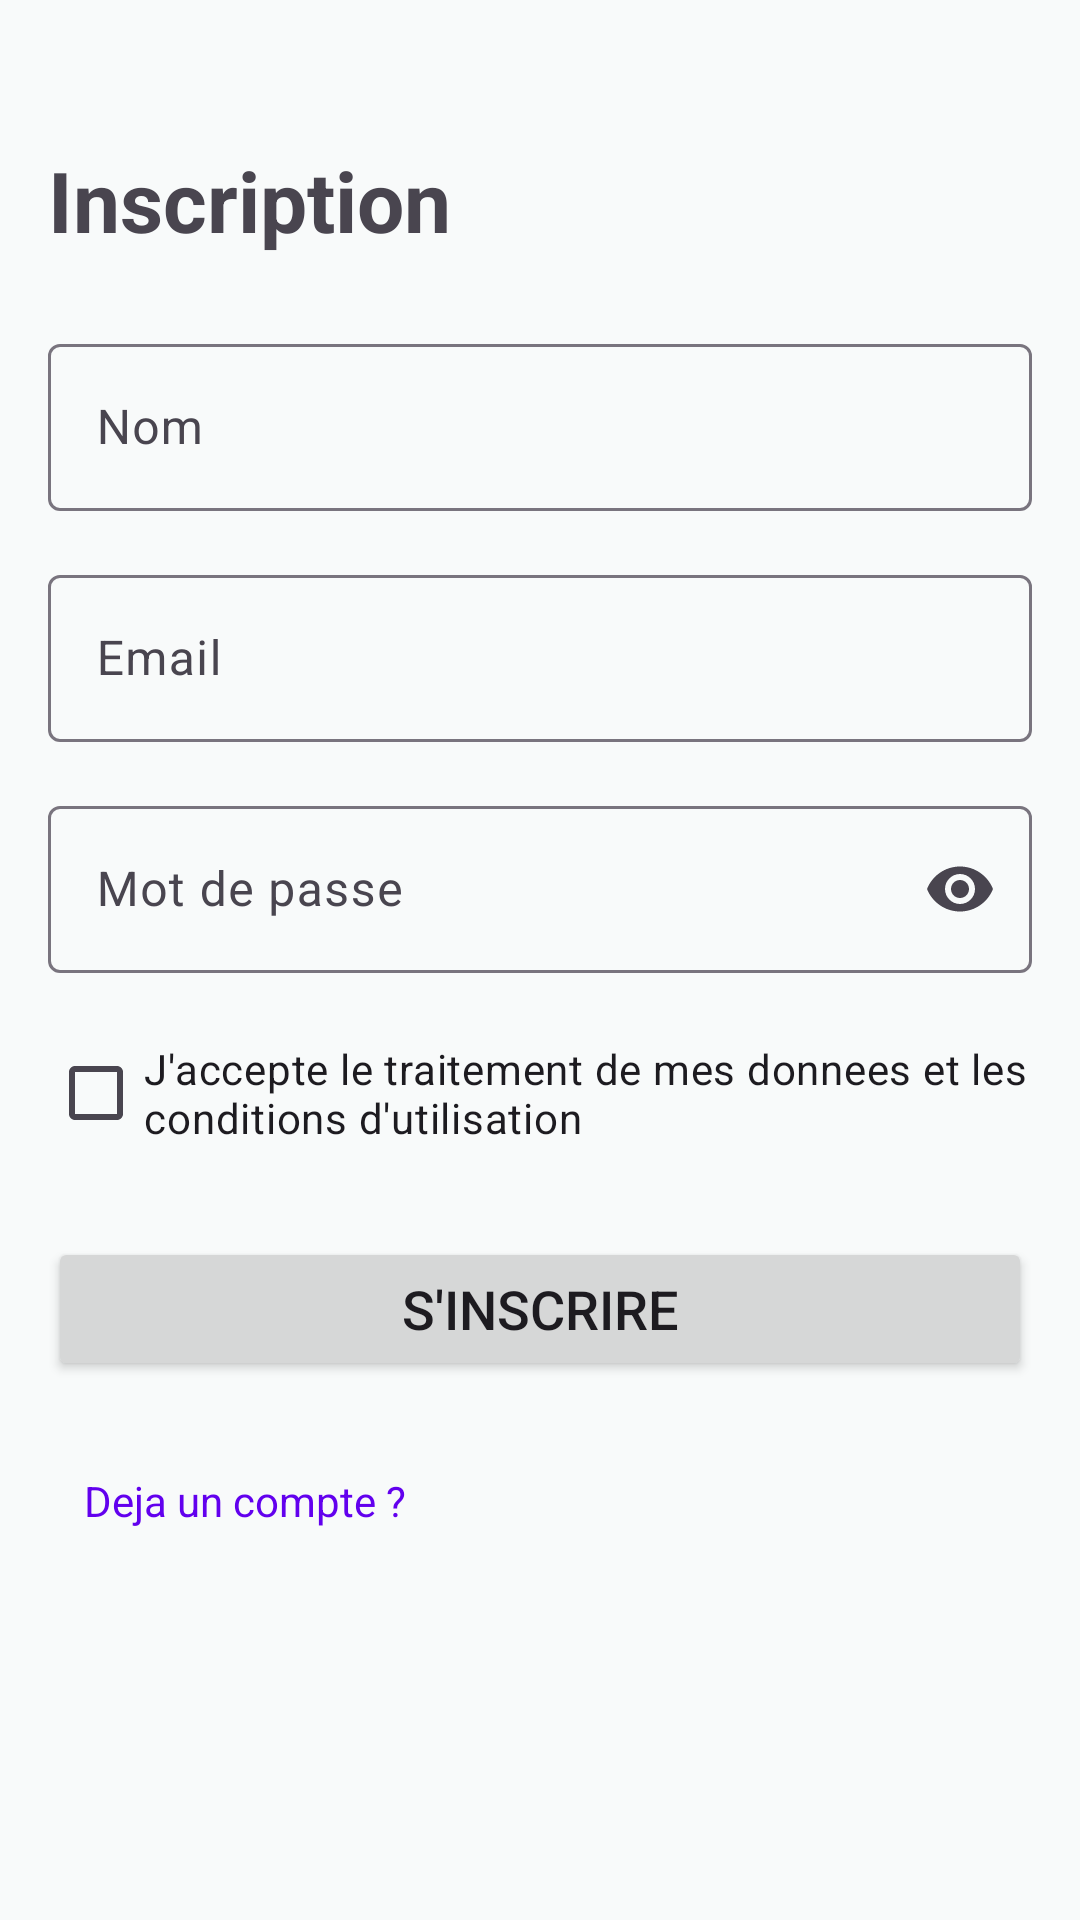

Write the Android layout XML for this screen, with the resource values it uses.
<!-- AndroidManifest.xml: application theme Theme.OpenMinds -->
<!-- res/layout/activity_register.xml -->
<?xml version="1.0" encoding="utf-8"?>
<ScrollView xmlns:android="http://schemas.android.com/apk/res/android"
    xmlns:app="http://schemas.android.com/apk/res-auto"
    xmlns:tools="http://schemas.android.com/tools"
    android:id="@+id/main"
    android:layout_width="match_parent"
    android:layout_height="match_parent"
    android:fillViewport="true"
    android:padding="16dp"
    tools:context=".loginLoout.RegisterActivity">

    <LinearLayout
        android:layout_width="match_parent"
        android:layout_height="wrap_content"
        android:orientation="vertical">

        <TextView
            android:id="@+id/titleText"
            android:layout_width="wrap_content"
            android:layout_height="wrap_content"
            android:layout_marginTop="32dp"
            android:text="@string/register_title"
            android:textSize="28sp"
            android:textStyle="bold" />

        <com.google.android.material.textfield.TextInputLayout
            android:id="@+id/nameInputLayout"
            android:layout_width="match_parent"
            android:layout_height="wrap_content"
            android:layout_marginTop="24dp"
            android:hint="@string/name_edit_text">

            <com.google.android.material.textfield.TextInputEditText
                android:id="@+id/editName"
                android:layout_width="match_parent"
                android:layout_height="wrap_content"
                android:autofillHints="name"
                android:importantForAccessibility="yes"
                android:inputType="textPersonName"
                android:minHeight="48dp"
                android:textSize="16sp" />
        </com.google.android.material.textfield.TextInputLayout>

        <com.google.android.material.textfield.TextInputLayout
            android:id="@+id/emailInputLayout"
            android:layout_width="match_parent"
            android:layout_height="wrap_content"
            android:layout_marginTop="16dp"
            android:hint="@string/edit_text_mail">

            <com.google.android.material.textfield.TextInputEditText
                android:id="@+id/editTextTextEmailAddress2"
                android:layout_width="match_parent"
                android:layout_height="wrap_content"
                android:autofillHints="emailAddress"
                android:importantForAccessibility="yes"
                android:inputType="textEmailAddress"
                android:minHeight="48dp"
                android:textSize="16sp" />
        </com.google.android.material.textfield.TextInputLayout>

        <com.google.android.material.textfield.TextInputLayout
            android:id="@+id/passwordInputLayout"
            android:layout_width="match_parent"
            android:layout_height="wrap_content"
            android:layout_marginTop="16dp"
            android:hint="@string/psw_text_mail"
            app:endIconMode="password_toggle">

            <com.google.android.material.textfield.TextInputEditText
                android:id="@+id/pswEdit"
                android:layout_width="match_parent"
                android:layout_height="wrap_content"
                android:autofillHints="newPassword"
                android:importantForAccessibility="yes"
                android:inputType="textPassword"
                android:minHeight="48dp"
                android:textSize="16sp" />
        </com.google.android.material.textfield.TextInputLayout>

        <CheckBox
            android:id="@+id/checkBox"
            android:layout_width="match_parent"
            android:layout_height="wrap_content"
            android:layout_marginTop="16dp"
            android:minHeight="48dp"
            android:text="@string/accept_processing_data"
            android:textSize="14sp" />

        <Button
            android:id="@+id/signUpButton"
            android:layout_width="match_parent"
            android:layout_height="wrap_content"
            android:layout_marginTop="24dp"
            android:minHeight="48dp"
            android:onClick="register"
            android:text="@string/sign_up"
            android:textSize="18sp" />

        <TextView
            android:id="@+id/alreadyHaveAccount"
            android:layout_width="wrap_content"
            android:layout_height="48dp"
            android:layout_marginTop="16dp"
            android:background="?attr/selectableItemBackground"
            android:clickable="true"
            android:focusable="true"
            android:gravity="center_vertical"
            android:minHeight="48dp"
            android:onClick="goToLogIn"
            android:padding="12dp"
            android:text="@string/already_have_an_account"
            android:textColor="@color/design_default_color_primary" />

    </LinearLayout>
</ScrollView>
<!-- resources referenced by this layout -->
<resources>
  <string name="accept_processing_data">J\'accepte le traitement de mes donnees et les conditions d\'utilisation</string>
  <string name="already_have_an_account">Deja un compte ?</string>
  <string name="edit_text_mail">Email</string>
  <string name="name_edit_text">Nom</string>
  <string name="psw_text_mail">Mot de passe</string>
  <string name="register_title">Inscription</string>
  <string name="sign_up">S\'inscrire</string>
  <style name="Theme.OpenMinds" parent="Base.Theme.OpenMinds" />
  <style name="Base.Theme.OpenMinds" parent="Theme.Material3.DayNight.NoActionBar">
          <item name="colorPrimary">@color/primary</item>
          <item name="colorPrimaryVariant">@color/primary_variant</item>
          <item name="colorOnPrimary">@color/on_primary</item>
          <item name="colorSecondary">@color/secondary</item>
          <item name="colorSecondaryVariant">@color/secondary_variant</item>
          <item name="colorOnSecondary">@color/on_secondary</item>
          <item name="android:colorBackground">@color/background</item>
          <item name="colorSurface">@color/surface</item>
          <item name="colorOnSurface">@color/on_surface</item>
          <item name="android:statusBarColor">@color/primary</item>
          <item name="android:navigationBarColor">@color/surface</item>
          <item name="android:windowLightNavigationBar" tools:targetApi="o_mr1">true</item>
      </style>
  <color name="primary">#1B6B61</color>
  <color name="primary_variant">#14524A</color>
  <color name="on_primary">#FFFFFF</color>
  <color name="secondary">#D4845A</color>
  <color name="secondary_variant">#C2734A</color>
  <color name="on_secondary">#FFFFFF</color>
  <color name="background">#F8FAFA</color>
  <color name="surface">#FFFFFF</color>
  <color name="on_surface">#1A1C1C</color>
</resources>
